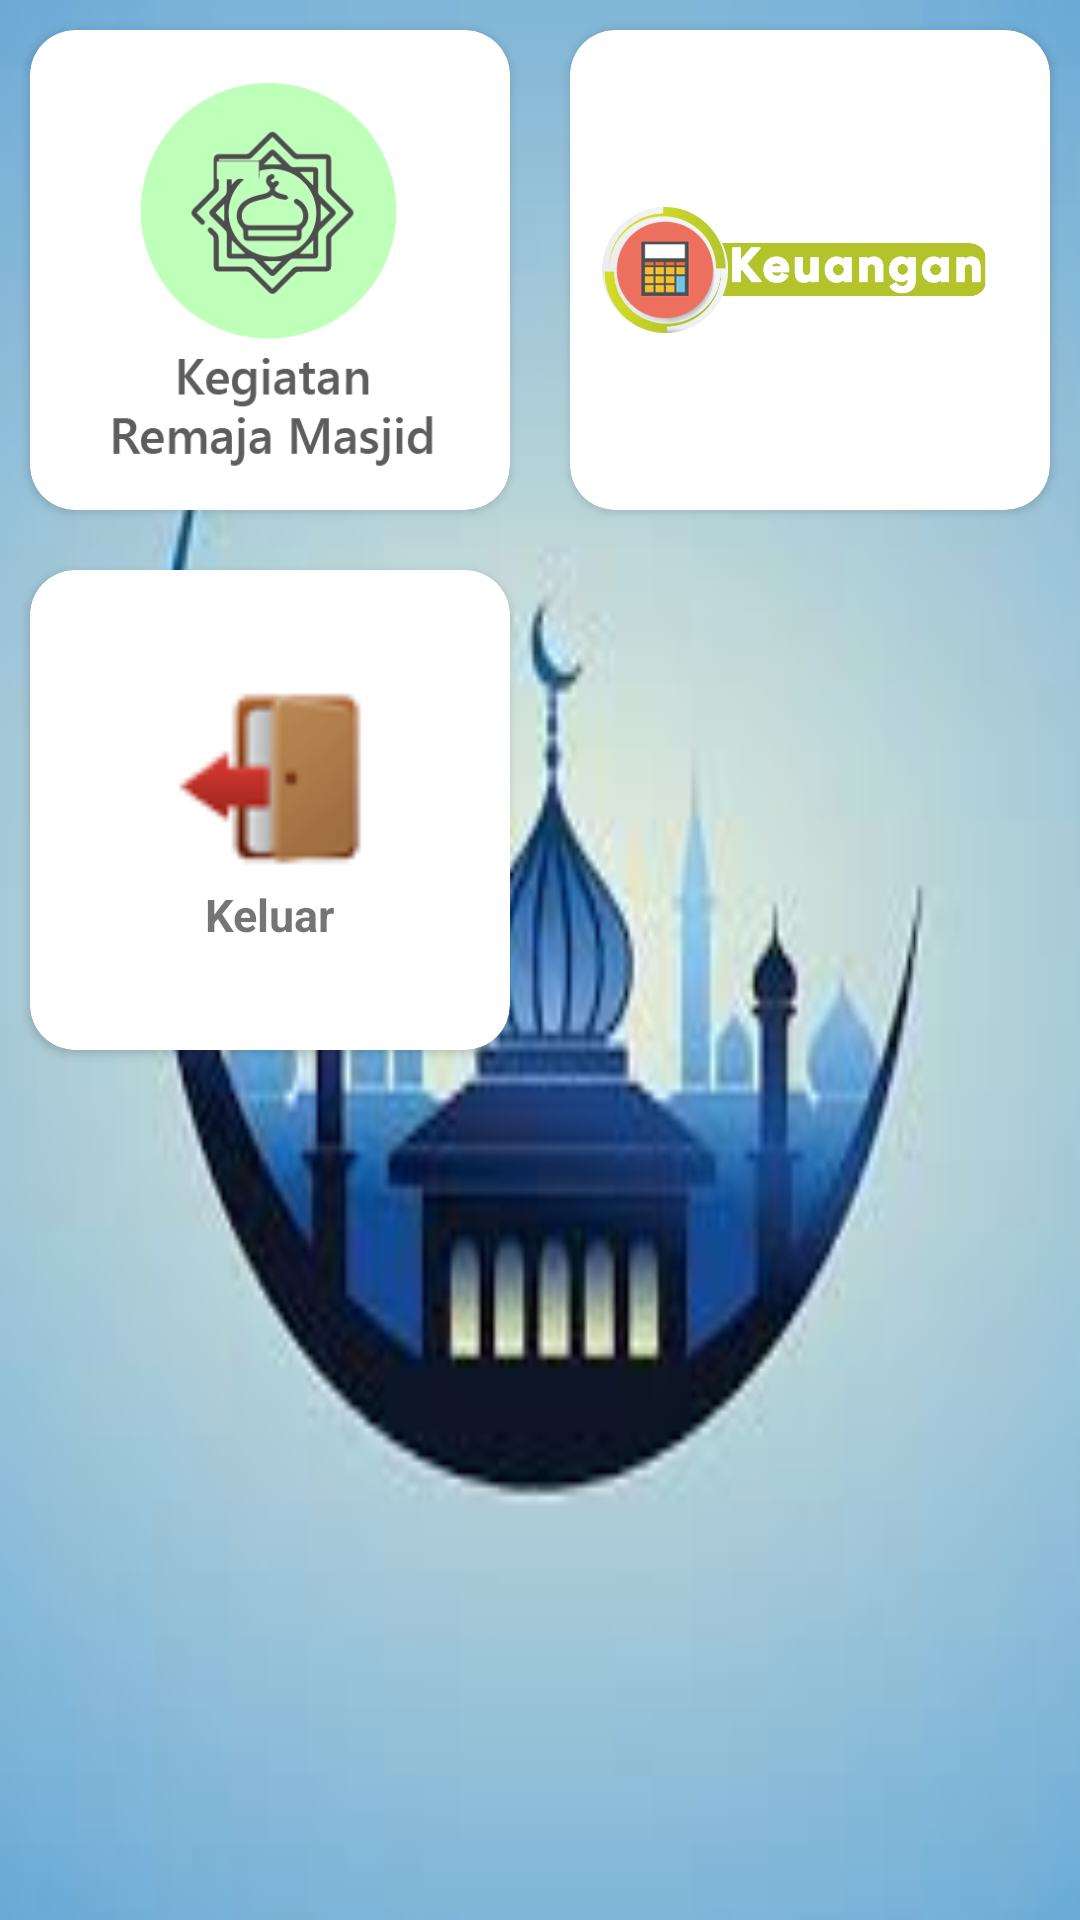

Layout XML and referenced resources for this Android screen:
<!-- AndroidManifest.xml: application theme Theme.AdminService -->
<!-- res/layout/activity_main_admin.xml -->
<?xml version="1.0" encoding="utf-8"?>
<ScrollView xmlns:android="http://schemas.android.com/apk/res/android"
    xmlns:app="http://schemas.android.com/apk/res-auto"
    xmlns:tools="http://schemas.android.com/tools"
    android:layout_width="match_parent"
    android:layout_height="match_parent"
    tools:context=".Admin.MainActivityAdmin"
    android:background="@drawable/bk">

    <LinearLayout
        android:layout_width="match_parent"
        android:layout_height="match_parent"
        android:orientation="vertical">

        <GridLayout
            android:layout_width="match_parent"
            android:layout_height="wrap_content"
            android:columnCount="2"
            android:rowCount="3"
            android:columnOrderPreserved="false"
            android:alignmentMode="alignMargins">

            <androidx.cardview.widget.CardView
                android:layout_width="160dp"
                android:layout_height="160dp"
                android:layout_rowWeight="1"
                android:layout_columnWeight="1"
                android:layout_margin="10dp"
                app:cardCornerRadius="15dp"
                app:cardMaxElevation="8dp">

                <LinearLayout
                    android:layout_width="match_parent"
                    android:layout_height="match_parent"
                    android:gravity="center"
                    android:orientation="vertical"
                    android:padding="10dp">

                    <ImageView
                        android:id="@+id/kegiatann"
                        android:layout_width="match_parent"
                        android:layout_height="match_parent"
                        android:src="@drawable/kegiatan"/>
                </LinearLayout>
            </androidx.cardview.widget.CardView>

            <androidx.cardview.widget.CardView
                android:layout_width="160dp"
                android:layout_height="160dp"
                android:layout_rowWeight="1"
                android:layout_columnWeight="1"
                android:layout_margin="10dp"
                app:cardCornerRadius="15dp"
                app:cardMaxElevation="8dp">

                <LinearLayout
                    android:layout_width="match_parent"
                    android:layout_height="match_parent"
                    android:gravity="center"
                    android:orientation="vertical"
                    android:padding="10dp">

                    <ImageView
                        android:id="@+id/keuangann"
                        android:layout_width="match_parent"
                        android:layout_height="match_parent"
                        android:src="@drawable/keuangan" />
                </LinearLayout>

            </androidx.cardview.widget.CardView>

            <androidx.cardview.widget.CardView
                android:id="@+id/loh_out"
                android:layout_width="160dp"
                android:layout_height="160dp"
                android:layout_columnWeight="1"
                android:layout_rowWeight="1"
                app:cardMaxElevation="8dp"
                app:cardCornerRadius="15dp"
                android:layout_margin="10dp">

                <LinearLayout
                    android:layout_width="match_parent"
                    android:layout_height="match_parent"
                    android:gravity="center"
                    android:orientation="vertical">

                    <ImageView
                        android:layout_width="70dp"
                        android:layout_height="70dp"
                        android:layout_row="0"
                        android:layout_column="5"
                        android:src="@drawable/keluar" />

                    <TextView
                        android:layout_width="wrap_content"
                        android:layout_height="wrap_content"
                        android:text="Keluar"
                        android:textSize="15dp"
                        android:textStyle="bold"
                        />

                </LinearLayout>

            </androidx.cardview.widget.CardView>

        </GridLayout>

    </LinearLayout>

</ScrollView>
<!-- resources referenced by this layout -->
<resources>
  <!-- drawable bk: jpeg bitmap (drawable, 5086 bytes) -->
  <!-- drawable kegiatan: png bitmap (drawable, 14426 bytes) -->
  <!-- drawable keluar: png bitmap (drawable, 3205 bytes) -->
  <!-- drawable keuangan: webp bitmap (drawable, 34780 bytes) -->
  <style name="Theme.AdminService" parent="Theme.MaterialComponents.Light">
          
          #B4C6BC
          <item name="colorPrimaryVariant">@color/purple_700</item>
          <item name="colorOnPrimary">@color/white</item>
          
          <item name="colorSecondary">@color/teal_200</item>
          <item name="colorSecondaryVariant">@color/teal_700</item>
          <item name="colorOnSecondary">@color/black</item>
          
          <item name="android:statusBarColor">?attr/colorPrimaryVariant</item>
  
          <item name="android:windowDrawsSystemBarBackgrounds">true</item>
          <item name="android:windowContentOverlay">@null</item>
          <item name="windowActionBarOverlay">true</item>
  
          <item name="android:windowContentTransitions">true</item>
          <item name="android:fitsSystemWindows">true</item>
          <item name="android:windowTranslucentNavigation">true</item>
          <item name="android:windowTranslucentStatus">true</item>
      </style>
  <!-- not gathered from this repository: default colours our renderer supplied (Android Studio template values) -->
  <color name="purple_700">#FF3700B3</color>
  <color name="teal_200">#FF03DAC5</color>
  <color name="teal_700">#FF018786</color>
  <color name="black">#FF000000</color>
  <color name="white">#FFFFFFFF</color>
</resources>
